pico-8 play session: no input (idle)

[t = 1 s] idle ~1s (no d-pad/buttons)
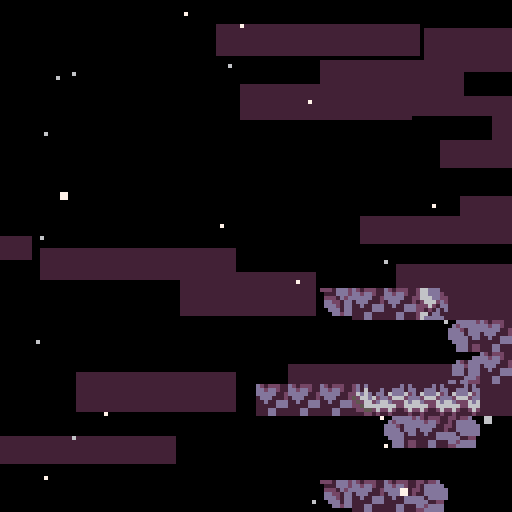
[t = 2 s] idle ~2s (no d-pad/buttons)
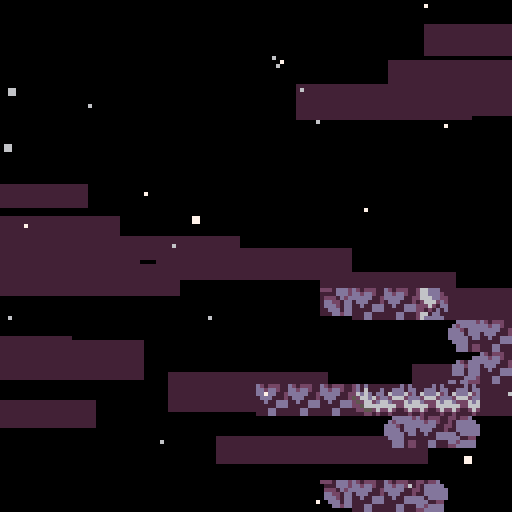
[t = 4 s] idle ~4s (no d-pad/buttons)
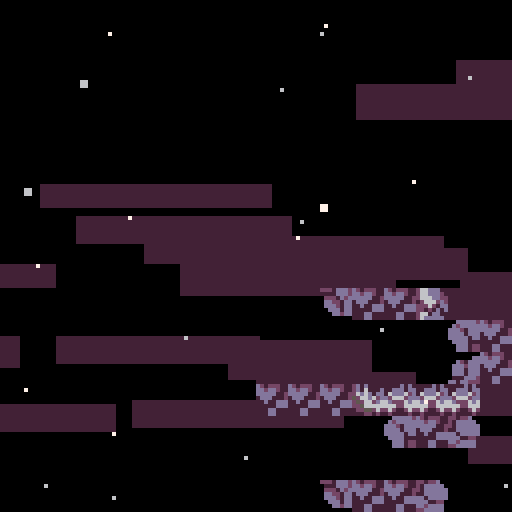
[t = 8 s] idle ~8s (no d-pad/buttons)
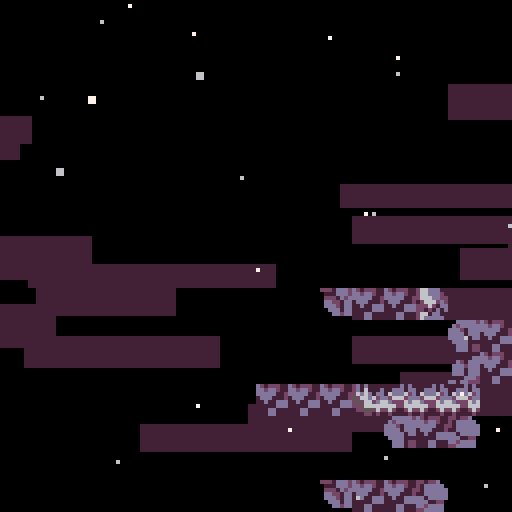

pico-8 cartridge
version 41
__lua__
--newleste.p8 core

--original game by:
--maddy thorson + noel berry

-- based on evercore v2.0.2
--with major project contributions by
--taco360, meep, gonengazit, and akliant

-- [data structures]

function vector(x,y)
  return {x=x,y=y}
end

function rectangle(x,y,w,h)
  return {x=x,y=y,w=w,h=h}
end

-- [globals]


objects,got_fruit, --tables
freeze,delay_restart,sfx_timer,ui_timer, --timers
cam_x,cam_y,cam_spdx,cam_spdy,cam_gain,cam_offx,cam_offy, --camera values <camtrigger>
_pal, --for outlining
shake,screenshake
=
{},{},
0,0,0,-99,
0,0,0,0,0.1,0,0,
pal,
0,false

lava=false
lt=0

local _g=_ENV --for writing to global vars

-- [entry point]

function _init()
  max_djump,deaths,frames,seconds,minutes,time_ticking,berry_count=1,0,0,0,0,true,0
  music(0,0,7)
  load_level(1)
end


-- [effects]

clouds={}
for i=0,16 do
  add(clouds,{
    x=rnd"128",
    y=rnd"128",
    spd=1+rnd"4",
    w=32+rnd"32"
  })
end

particles={}
for i=0,24 do
  add(particles,{
    x=rnd"128",
    y=rnd"128",
    s=flr(rnd"1.25"),
    spd=0.25+rnd"5",
    off=rnd(),
    c=6+rnd"2",
  })
end

dead_particles={}

-- [player entity]

player={
  init=function(_ENV)
    djump, hitbox, collides,layer = max_djump, rectangle(1,3,6,5), true,2
    canslide=true
    --<fruitrain>--
    -- ^ refers to setting berry_timer and berry_count to 0
    foreach(split"grace,jbuffer,dash_time,dash_effect_time,dash_target_x,dash_target_y,dash_accel_x,dash_accel_y,spr_off,berry_timer,berry_count", function(var)
      _ENV[var]=0
    end)
    create_hair(_ENV)
  end,
  update=function(_ENV)
    if pause_player then
      return
    end

    -- horizontal input
    local h_input=split"0,-1,1,1"[btn()%4+1]

    -- spike collision / bottom death
    if is_flag(0,0,-1) or
	    y>lvl_ph and not exit_bottom and not center then
	    kill_player(_ENV)
	   elseif center then
      if _ENV.y>lvl_ph+16 then
       _ENV.y=-16
      end
    end
    
    if lavaactive=="true" then
     if _ENV.y>ly-4 or _ENV.y<ly-96 then
      kill_player(_ENV)
     end
    elseif lavaactive=="up" then
     if _ENV.y>ly-4 then
      kill_player(_ENV)
     end 
    end

    -- on ground checks
    local on_ground=is_solid(0,1)

        -- <fruitrain> --
    if is_solid(0,1,true) then
      berry_timer+=1
    else
      berry_timer, berry_count=0, 0
    end

    for i,f in inext,fruitrain do
      if f.type==fruit and not f.golden and berry_timer>5 then
        -- to be implemented:
        -- save berry
        -- save golden
        berry_count+=1
        _g.berry_count+=1
        berry_timer, got_fruit[f.fruit_id]=-5, true
        init_object(lifeup, f.x, f.y,berry_count)
        del(fruitrain, f)
        destroy_object(f);
        (fruitrain[i] or {}).target=f.target
      end
    end
    -- </fruitrain> --

    -- landing smoke
    if on_ground and not was_on_ground then
      init_smoke(0,4)
    end

    -- jump and dash input
    local jump,dash=btn(🅾️) and not p_jump,btn(❎) and not p_dash
    p_jump,p_dash=btn(🅾️),btn(❎)

    -- jump buffer
    if jump then
      jbuffer=5
    end
    jbuffer=max(jbuffer-1)

    -- grace frames and dash restoration
    if on_ground then
      grace=7
      if djump<max_djump and not is_core(0,1) then
        psfx"22"
        djump=max_djump
      end
    end
    grace=max(grace-1)

    -- dash effect timer (for dash-triggered events, e.g., berry blocks)
    dash_effect_time-=1

    -- dash startup period, accel toward dash target speed
    if dash_time>0 then
      init_smoke()
      dash_time-=1
      spd=vector(
        appr(spd.x,dash_target_x,dash_accel_x),
        appr(spd.y,dash_target_y,dash_accel_y)
      )
    else
      -- x movement
      local accel=on_ground and 0.6 or 0.4

      -- set x speed
      spd.x=abs(spd.x)<=1 and
        appr(spd.x,h_input,accel) or
        appr(spd.x,sign(spd.x),0.15)

      -- facing direction
      if spd.x~=0 then
        flip.x=spd.x<0
      end

      -- y movement
      local maxfall=2

      -- wall slide
      if is_solid(h_input,0) and _ENV.canslide then
        maxfall=0.4
        -- wall slide smoke
        if rnd()<0.2 then
          init_smoke(h_input*6)
        end
      end

      -- apply gravity
      if not on_ground then
        spd.y=appr(spd.y,maxfall,abs(spd.y)>0.15 and 0.21 or 0.105)
      end

      -- jump
      if jbuffer>0 then
        if grace>0 then
          -- normal jump
          psfx"18"
          jbuffer,grace,spd.y=0,0,-2
          init_smoke(0,4)
        else
          -- wall jump
          local wall_dir=is_solid(-3,0) and -1 or is_solid(3,0) and 1
          if wall_dir then
            psfx"19"
            jbuffer,spd=0,vector(wall_dir*-2,-2)
            -- wall jump smoke
            init_smoke(wall_dir*6)
          end
        end
      end

      -- dash
      if dash then
        if djump>0 then
          init_smoke()
          djump-=1
          dash_time,_g.has_dashed,dash_effect_time=4, true, 10
          -- vertical input
          local v_input=btn(⬆️) and -1 or btn(⬇️) and 1 or 0
          -- calculate dash speeds
          local dspd=h_input&v_input==0 and 5 or 3.5355339059
          spd=vector(h_input~=0 and h_input*dspd or
          v_input~=0 and 0 or flip.x and -1 or 1,
          v_input*dspd)
          -- effects
          psfx"20"
          _g.freeze,_g.shake=2,5
          -- dash target speeds and accels
          dash_target_x,dash_target_y,dash_accel_x,dash_accel_y=
          2*sign(spd.x), split"-1.5,0,2"[v_input+2],
          v_input==0 and 1.5 or 1.06066017177 , spd.x==0 and 1.5 or 1.06066017177 -- 1.5 * sqrt()


          -- emulate soft dashes
          if ph_input==-h_input and oob(ph_input,0) then
            spd.x=0
          end

        else
          -- failed dash smoke
          psfx"21"
          init_smoke()
        end
      end
    end

    -- animation
    spr_off+=0.25
    sprite = on_ground and (
      btn(⬇️) and 6 or -- crouch
      btn(⬆️) and 7 or -- look up
      spd.x*h_input~=0 and 1+spr_off%4 or 1) -- walk or stand
      or is_solid(h_input,0) and 5 or 3 -- wall slide or mid air

    update_hair(_ENV)

    -- exit level (except summit)
    if (exit_right and left()>=lvl_pw or
        exit_top and y<-4 or
        exit_left and right()<0 or
        exit_bottom and top()>=lvl_ph) and levels[lvl_id+1] then
      next_level()
    end

    -- was on the ground, previous horizontal input (for soft dashes)
    was_on_ground,ph_input=on_ground, h_input
  end,

  draw=function(_ENV)
    -- draw player hair and sprite
    pal(2,djump==2 and 8 or 2)
    pal(8,djump==1 and 8 or djump==2 and 2 or 12)
    draw_hair(_ENV)
    pal(7,15,1)
    draw_obj_sprite(_ENV)
--    pal()
  end
}

function create_hair(_ENV)
  hair={}
  for i=1,5 do
    add(hair,vector(x,y))
  end
end


function update_hair(_ENV)
  local last=vector(x+(flip.x and 6 or 1),y+(btn(⬇️) and 4 or 2.9))
  foreach(hair, function(h)
    h.x+=(last.x-h.x)/1.5
    h.y+=(last.y+0.5-h.y)/1.5
    last=h
  end)
end

function draw_hair(_ENV)
  for i,h in inext,hair do
    circfill(round(h.x),round(h.y),split"2,2,1,1,1"[i],8)
  end
end

-- [other entities]

player_spawn={
  init=function(_ENV)
    layer=2
    sfx"15"
    sprite=3
    target=y
    y=min(y+48,lvl_ph)
    _g.cam_x,_g.cam_y=mid(x,64,lvl_pw-64),mid(y,64,lvl_ph-64)
    spd.y=-4
    state=0
    delay=0
    create_hair(_ENV)
    djump=max_djump
    --- <fruitrain> ---
    foreach(fruitrain, function(f)
      --this gets called many times but saves tokens for checking if fruitrain is empty
      fruitrain[1].target=_ENV

      add(objects,f)
      f.x,f.y=x,y
      fruit.init(f)
    end)
    --- </fruitrain> ---
  end,
  update=function(_ENV)
    -- jumping up
    if state==0 and y<target+16 then
        state,delay=1, 3
    -- falling
    elseif state==1 then
      spd.y+=0.5
      if spd.y>0 then
        if delay>0 then
          -- stall at peak
          spd.y=0
          delay-=1
        elseif y>target then
          -- clamp at target y
          y,spd,state,delay,_g.shake=target,vector(0,0),2,5,4
          init_smoke(0,4)
          sfx"16"
        end
      end
    -- landing and spawning player object
    elseif state==2 then
      delay-=1
      sprite=6
      if delay<0 then
        destroy_object(_ENV)
        local p=init_object(player,x,y);
        --- <fruitrain> ---
        (fruitrain[1] or {}).target=p
        --- </fruitrain> ---
      end
    end
    update_hair(_ENV)
  end,
  draw=player.draw
  -- draw=function(this)
  --   set_hair_color(max_djump)
  --   draw_hair(this,1)
  --   draw_obj_sprite(this)
  --   unset_hair_color()
  -- end
}

--<camtrigger>--
camera_trigger={
  update=function(_ENV)
    if timer and timer>0 then
      timer-=1
      if timer==0 then
        _g.cam_offx,_g.cam_offy=offx,offy
      else
        _g.cam_offx+=cam_gain*(offx-cam_offx)
        _g.cam_offy+=cam_gain*(offy-cam_offy)
      end
    elseif player_here() then
      timer=5
    end
  end
}
--</camtrigger>--


spring={
  init=function(_ENV)
    delta,dir=0,sprite==9 and 0 or is_solid(-1,0) and 1 or -1
  end,
  update=function(_ENV)
    delta*=0.75
    --can save tokens by setting hit as _ENV
    --but i'm not desperate enough yet
    local hit=player_here()
    if hit then
      if dir==0 then
        hit.move(0,y-hit.y-4,1)
        hit.spd.x*=0.2
        hit.spd.y=-3
      else
        hit.move(x+dir*4-hit.x,0,1)
        hit.spd=vector(dir*3,-1.5)
      end
      hit.dash_time,hit.dash_effect_time,delta,hit.djump=0,0,4,max_djump
    end
  end,
  draw=function(_ENV)
    local delta=flr(delta)
    if dir==0 then
      sspr(72,0,8,8-delta,x,y+delta)
    else
      spr(8,dir==-1 and x+delta or x,y,1-delta/8,1,dir==1)
    end
  end
}

refill={
  init=function(_ENV)
    offset,timer,hitbox=rnd(),0,rectangle(-1,-1,10,10)
  end,
  update=function(_ENV)
    if timer>0 then
      timer-=1
      if timer==0 then
        psfx"12"
        init_smoke()
      end
    else
      offset+=0.02
      local hit=player_here()
      if hit and hit.djump<max_djump then
        psfx"11"
        init_smoke()
        hit.djump,timer=max_djump,60
      end
    end
  end,
  draw=function(_ENV)
    if timer==0 then
      spr(15,x,y+sin(offset)+0.5)
    else
      -- color"7"
      -- line(x,y+4,x+3,y+7)
      -- line(x+4,y+7,x+7,y+4)
      -- line(x+7,y+3,x+4,y)
      -- line(x+3,y,x,y+3)
      foreach(split(
      [[0,4,3,7
      4,7,7,4
      7,3,4,0
      3,0,0,3]],"\n"),function(t)
        local o1,o2,o3,o4=unpack(split(t))
        line(x+o1,y+o2,x+o3,y+o4,7)
      end
      )
    end
  end
}

fall_floor={
  init=function(_ENV)
    solid_obj,state,unsafe_ground,delay=true,0,true,0
  end,
  update=function(_ENV)
    --it looks like weird stuff goes on here with the decimal constants (mostly to ensure rounding correctly), but it should be equivalent to vanilla
    --(and if i made an error, probably no one cares)
    -- idling
    if delay>0 then
      delay-=0.2
    elseif state==0 then
      for i=-1,1 do
        if check(player,i,abs(i)-1) then
          psfx"13"
          state,delay=1,2.79
          init_smoke()
          break
        end
      end
    -- shaking
    elseif state==1 then
      state,delay,collideable=2,11.79--,false
    -- invisible, waiting to reset
    else
      if not player_here() then
        psfx"12"
        state,collideable=0,true
        init_smoke()
      end
    end
    --if sprite 0 is not empty, need to fixup this
    sprite=state==1 and 25.8-delay or state==0 and 23
  end
}

smoke={
  init=function(_ENV)
    layer,spd,flip=3,vector(0.3+rnd"0.2",-0.1),vector(rnd()<0.5,rnd()<0.5)
    x+=-1+rnd"2"
    y+=-1+rnd"2"
  end,
  update=function(_ENV)
    sprite+=0.2
    if sprite>=29 then
      destroy_object(_ENV)
    end
  end
}
launch={
init=function(_ENV)
 segments={}
 add(segments,{x=x,y=y,s=65})
 checkx=8
 checky=0
 c=true
 cd=true
 solid_obj=true
 maxcheckx=0
 maxchecky=0
 q=0
 hide=false
 hide_for=0
 ox=x
 oy=y
 h=0
 e="0"
 shatter=false
end,
update=function(_ENV)
if c then
 if tile_at(
 (x+checkx)/8,
 (y+checky)/8)==81 then
  add(segments,
  {x=x+checkx,
  y=y+checky,
  s=tile_at(
  (x+checkx)/8,
  (y+checky)/8),
  fx=false,
  fy=false})
  checkx+=8
 else
  maxcheckx=checkx
  maxchecky=segments[#segments].y
  checky+=8
  checkx=0
  if tile_at((x+checkx)/8,(y+checky)/8)!=81 then
   c=false
   hitbox=rectangle(
   0,
   0,
   maxcheckx,
   checky)
  end
 end
elseif cd then 
 for i in all(segments) do
  if i.x==segments[#segments].x then
   i.fx=true
   if i.y==y then
    i.s=65
   end
  end
  if i.x==x and i.y>y then
   i.s=36
  end
  if i.y==segments[#segments].y then
   i.fy=true
   if i.x==segments[#segments].x or i.x==x then
    i.s=65
   end
  end
  i.ox=i.x
  i.oy=i.y
  x=ox
  y=oy
 end
 cd=false
end
if hide==false and lava then 
   hitbox=rectangle(
   -1,
   -1,
   maxcheckx+2,
   checky)
 hit=player_here()
if hit and not hide then
q+=0.0333
if q<0.5 then
 for i in all(segments) do
  i.y+=q
 end
 y+=q
 hit.y+=q
elseif q>0 then
 q-=2
end
 h+=1
if h>20 then
 psfx"8"
 hit.spd=vector(hit.spd.x,-3.14)
 hide=true
 hide_for=80
 h=0
 q=0
end
end
   hitbox=rectangle(
   0,
   0,
   maxcheckx,
   checky)
elseif not hide then
   hitbox=rectangle(
   -1,
   -1,
   maxcheckx+2,
   checky)
   hit=player_here()
if hit then
 shatter=true
end
if shatter then
psfx"15"
q+=0.03
if q<0.5 then
 for i in all(segments) do
  i.y+=q
 end
 y+=q
if hit then
 hit.y+=q
end
elseif q>0 then
end
 h+=1
if h>20 then
 hide=true
 hide_for=80
 h=0
 q=0
end
end
   hitbox=rectangle(
   0,
   0,
   maxcheckx,
   checky)
end
if hide==false then
outline=false
end
if hide then
outline=true
hitbox=rectangle(0,0,maxcheckx,checky)
solid_obj=false
hide_for-=1
hit=player_here()
if hide_for<=0 and not hit then
 hide_for=0
 for i in all(segments) do
  init_smoke(0,0)
 end
 hide=false
 solid_obj=true
 for i in all(segments) do
  i.x=i.ox
  i.y=i.oy
 end
  x=ox
  y=oy
  shatter=false
end
end
if not hit and cd==false then
if shatter==false or hide then
 x=ox
 y=oy
 for i in all(segments) do
  i.x=i.ox
  i.y=i.oy
 end
 q=0
 h=0
end
end
if lava then
 shatter=false
end
end,

draw=function(_ENV)
if hide==false then 
 if cd==false then
  pal(2,1)
  pal(8,13)
  pal(11,8)
  pal(3,2)
  for i in all(segments) do
   if i.y>y and i.y<segments[#segments].y then
    spr(38,segments[#segments].x,i.y)
   end
   spr(i.s,i.x,i.y,1,1,i.fx,i.fy)
   rectfill(x+8,y+8,segments[#segments].x-1,segments[#segments].y-1,2)
   if lava==false then
    pal(11,12)
    pal(3,1)
   end
   spr(66,(x+segments[#segments].x)/2,(y+segments[#segments].y)/2)
  end
  pal()
 end
elseif player_here() then
 rect(x-1,y-1,segments[#segments].x+8,segments[#segments].y+8,6)
end
end
}
heart={
  init=function(_ENV)
   offset=rnd()
   outline=true
   start=y
   e=false
   solid_obj=false
   hitbox=rectangle(0,0,16,16)
   hide=false
  end,
  update=function(_ENV)
    midx=x+8
    midy=y+8
    hit=player_here()    
    if hit and hide==false then
     if hit.x>midx then
      hit.spd=vector(0.3*(hit.x-(x+8)),hit.spd.y)
     end
     if hit.x<midx then
      hit.spd=vector(0.3*(hit.x-(x)),hit.spd.y)
     end
     if hit.y<midy then
      hit.spd=vector(hit.spd.x,0.2*(hit.y-(y)))
     end
     if hit.y>midy then
      hit.spd=vector(hit.spd.x,0.05*(hit.y-(y-8)))
     end         
    end
    if hit and hit.dash_effect_time>0 then
     e=true
     for ox=0,8,8 do
      for oy=0,8,8 do
       init_smoke(ox,oy)
      end
     end
     hide=true
    end
    if not show and e then
      sfx"55"
      sfx_timer,show,time_ticking=30,true,false
    end
      offset+=0.01
      y=start+sin(offset)*2
  end,
  draw=function(_ENV)
   if hide==false then
    sspr(112,16,8,16,x,y)
    sspr(112,16,8,16,x+8,y,8,16,true)
   end
    if show then
      pal()
      camera()
      rectfill(32,2,96,31,0)
      spr(10,55,6)
      ?"x"..berry_count,64,9,7
      draw_time(49,16)
      ?"deaths:"..deaths,48,24,7
      camera(draw_x,draw_y)
    end
  end
}
bubble={
init=function(_ENV)
 outline=true
 hitbox=rectangle(2,5,10,12)
 hide=false
end,
update=function(_ENV)
 if lava==false then
  hitbox=rectangle(2,5,10,12)
 elseif lava then
  hitbox=rectangle(4,4,12,12)
 end
 hit=player_here()
 if hit and lava then
  kill_player(hit)
 end
 if hide==false and lava==false then
 if hit and hity<y+3 then
  if btn(🅾️) then
   hitspd=vector(hitspdx,-2)
   psfx"1"
  else
   psfx"2"
   hitspd=vector(hitspdx,-13)
  end
  hide=true
  for ox=1,8,2 do
   init_smoke(ox,2)
  end
 elseif hit then
  kill_player(hit) 
 end
 end
 if sprite==64 then
  y-=03
 elseif sprite==80 then
  y+=03
 elseif sprite==96 then
  x-=03
 elseif sprite==112 then
  x+=03
 end
 
 --placeholder screenwrapping
x=x%((lvl_w*8))
y=y%((lvl_h*8))
end,
draw=function(_ENV)
  if hide==false and lava==false then--draw sprs
    sspr(0,32,8,16,x,y)
    sspr(0,32,8,16,x+8,y,8,16,true)
  elseif hide==false and lava then
    sspr(0,48,8,16,x,y)
    sspr(0,48,8,16,x+8,y,8,16,true,true)
  end
end
}
booster={
 init=function(_ENV)
  outline=true
  solid_obj=false
  hitbox=rectangle(5,0,3,9)
  s=104
  q=0
  f=false
  off=0
  off2=0
 end,
 update=function(_ENV)
  if sprite==47 then
   f=true
   hitbox=rectangle(-1,0,3,9)
  end
  hit=player_here()
  if hit and lava==true then
   if hit.spd.y>-2 then
    hit.spd=vector(hit.spd.x,-abs(hit.spd.y)-0.4)
   end
  end
  if hit and lava==false then
   hit.canslide=false
  end
  if lava==true then
   off+=1.2
   if off>8 then off=0 end
  end
  off2+=0.5
  if off2>2 then off2=0 end
 end,
 draw=function(_ENV)
  if lava==true then
   sspr(120,8+off,8,8,x,y,8,8,f)
   if off2==0 then
    pal(2,8)
   end
   if tile_at(x/8,(y/8)-1)!=sprite then
    spr(97,x,y,1,1,f)
   end
   if tile_at(x/8,(y/8)+1)!=sprite then
    spr(97,x,y+4,1,1,f)
   end
   pal()
  else
   spr(63,x,y,1,1,f)
   if tile_at(x/8,(y/8)-1)!=sprite then
    sspr(8,56,8,3,x,y,8,3,f)
   end
   if tile_at(x/8,(y/8)+1)!=sprite then
    sspr(8,61,8,3,x,y+5,8,3,f)
   end
  end
 end
}
wall={
 init=function(_ENV)
  id=sprite==45 and true or false
 end,
 
 update=function(_ENV)
  hit=player_here()
  if id and hit and lava then
   kill_player(hit)
  elseif hit and not lava and not id then
   kill_player(hit)
  end
 end,
 
 draw=function(_ENV)
  if id and lava then
   spr(45,x,y) 
  elseif not lava and not id then
   spr(61,x,y)
  else
   
  end
 end
}
bumper={
  init=function(_ENV)
    outline=true
    solid_obj=false
    hitbox=rectangle(0,0,16,16)
    sy=32
    is_active=true
    eep=0
    j,q=0,0
    startx=x
    starty=y
    off=0
    off2=0
    offj=0.01
    offmul=rnd"1"
    if flr(rnd"2")==0 then
     offj=-offj
    end
  end,
  update=function(_ENV)
    off+=offj
    off2+=offj*3
    x=startx+sin(off2)*1.1+offmul
    y=starty+cos(off)*1.2+offmul
    midx=x+8
    midy=y+8
    hitbox=rectangle(-1,-1,18,18)
    local hit=player_here()
    if hit and not lava and is_active then
     hit.grace=0 
     if hit.x>midx then
      hit.spd=vector(0.6*(hit.x-(x+8)),hit.spd.y)
     end
     if hit.x<midx then
      hit.spd=vector(0.6*(hit.x-(x)),hit.spd.y)
     end
     if hit.y<midy then
      hit.spd=vector(hit.spd.x,0.4*(hit.y-(y)))
     end
     if hit.y>midy then
      hit.spd=vector(hit.spd.x,0.1*(hit.y-(y-8)))
     end
     sfx"9"
     is_active=false
     eep=20
    end
    if lava and hit then
     kill_player(hit)
    end
    if lava then
     sy=72
     is_active=true
    elseif is_active then
     sy=64
    end
    if not is_active then
     sy=80
     eep-=1
    end
    if eep<=0 and not lava then
     is_active=true
     sy=64
     q=0
     j=0
    end
    if j>2 then j=0 end
    hitbox=rectangle(3,3,13,13)
  end,
  draw=function(_ENV)
    sspr(sy,16,8,16,x,y)
    sspr(sy,16,8,16,x+8,y,8,16,true)
    if not is_active and q<15 then
     circ(x+7,y+7,10+j,12)
     circ(x+8,y+7,10+j,12)
     circ(x+7,y+8,10+j,12)
     circ(x+8,y+8,10+j,12)
     q+=5
     j+=1
    end
  end
}

switch={

init=function(_ENV) 
 outline=true
 tp=sprite==59 and true or false
 active=false
 x+=4
 hitbox=rectangle(0,0,8,8)
end,

update=function(_ENV)
 
 local hit=player_here()
 
 if not lava and not tp then
  active=false
 elseif not tp then
  active=true
 elseif not lava then
  active=true
 end
 
 if hit and active and tp then
  _g.lava=true
  active=false
 elseif hit and active then
  _g.lava=false
  active=false
 end

end,

draw=function(_ENV)

if active then
  spr(sprite,x,y)
else
  spr(sprite+1,x,y)
end

end

}

--- <fruitrain> ---
fruitrain={}
fruit={
  check_fruit=true,
  init=function(_ENV)
    y_,off,tx,ty,golden=y,0,x,y,sprite==11
    if golden and deaths>0 then
      destroy_object(_ENV)
    end
  end,
  update=function(_ENV)
    if target then
      tx+=0.2*(target.x-tx)
      ty+=0.2*(target.y-ty)
      local dtx,dty=x-tx,y_-ty
      local a,k=atan2(dtx,dty),dtx^2+dty^2 > r^2 and 0.2 or 0.1
      x+=k*(r*cos(a)-dtx)
      y_+=k*(r*sin(a)-dty)
    else
      local hit=player_here()
      if hit then
        hit.berry_timer,target,r=
        0,fruitrain[#fruitrain] or hit,fruitrain[1] and 8 or 12
        add(fruitrain,_ENV)
      end
    end
    off+=0.025
    y=y_+sin(off)*2.5
  end
}
--- </fruitrain> ---

fly_fruit={
  check_fruit=true,
  init=function(_ENV)
    start,step,sfx_delay=y,0.5,8
  end,
  update=function(_ENV)
    --fly away
    if has_dashed then
      sfx_delay-=1
      if sfx_delay==0 then
       _g.sfx_timer=20
       sfx"10"
      end
      spd.y=appr(spd.y,-3.5,0.25)
      if y<-16 then
        destroy_object(_ENV)
      end
    -- wait
    else
      step+=0.05
      spd.y=sin(step)*0.5
    end
    -- collect
    if player_here() then
      --- <fruitrain> ---
      init_smoke(-6)
      init_smoke(6)

      local f=init_object(fruit,x,y,10) --if this happens to be in the exact location of a different fruit that has already been collected, this'll cause a crash
      --TODO: fix this if needed
      f.fruit_id=fruit_id
      fruit.update(f)
      --- </fruitrain> ---
      destroy_object(_ENV)
    end
  end,
  draw=function(_ENV)
    spr(10,x,y)
    for ox=-6,6,12 do
      spr((has_dashed or sin(step)>=0) and 12 or y>start and 14 or 13,x+ox,y-2,1,1,ox==-6)
    end
  end
}

lifeup={
  init=function(_ENV)
    spd.y,duration,flash,_g.sfx_timer,outline=-0.25,30,0,20--,false
    sfx"9"
  end,
  update=function(_ENV)
    duration-=1
    if duration<=0 then
      destroy_object(_ENV)
    end
    flash+=0.5
  end,
  draw=function(_ENV)
    --<fruitrain>--
    ?split"1000,2000,3000,4000,5000,1up"[min(sprite,6)],x-4,y-4,7+flash%2
    --<fruitrain>--
  end
}

--<spinners>--
spinner_controller={
  spinners={},
  connectors={},
  init=function()
    spinner_controller.spinners,spinner_controller.connectors,layer={},{},0
  end,
  end_init=function()
    for i,s1 in ipairs(spinner_controller.spinners) do
      for j=1,i-1 do
        local s2=spinner_controller.spinners[j]
        local dx,dy=abs(s1.x-s2.x),abs(s1.y-s2.y)
        if dx<=16 and dy<=16 and dx+dy<32 then
          add(spinner_controller.connectors,vector((s1.x+s2.x)/2+4,(s1.y+s2.y)/2+4))
        end
      end
    end
  end,
  update=function()
    foreach(objects,function(o)
      if o.type==player then
        for s in all(spinner_controller.spinners) do
          if s.objcollide(o,0,0) then
            kill_player(o)
            break
          end
        end
      end
    end)
  end,
  draw=function()
    foreach(spinner_controller.connectors,function(c)
      spr(78,c.x,c.y)
    end)
    foreach(spinner_controller.spinners,function(s)
      spr(76,s.x,s.y,2,2)
    end)
    -- for s in all(spinner_controller.spinners) do
      -- rect(s.left(),s.top(),s.right(),s.bottom(),10)
    -- end
  end
}
spinner={
  init=function(_ENV)
    if sprite%2==1 then
      x-=8
    end
    if sprite>=92 then
      y-=8
    end
    hitbox=rectangle(2,2,12,12)
    add(spinner_controller.spinners,_ENV)
    destroy_object(_ENV)
  end
}
--</spinners>--

psfx=function(num)
  if sfx_timer<=0 then
   sfx(num)
  end
end

-- [tile dict]
tiles={}
foreach(split([[
1,player_spawn
8,spring
9,spring
10,fruit
11,fruit
12,fly_fruit
15,refill
23,fall_floor
40,bumper
43,switch
59,switch
31,booster
47,booster
65,launch
46,heart
64,bubble
80,bubble
96,bubble
112,bubble
45,wall
61,wall
<<<<<<< Updated upstream
=======
76,spinner
77,spinner
92,spinner
93,spinner
>>>>>>> Stashed changes
]],"\n"),function(t)
 local tile,obj=unpack(split(t))
 tiles[tile]=_ENV[obj]
end)

-- [object functions]

function init_object(_type,sx,sy,tile)
  --generate and check berry id
  local id=sx..","..sy..","..lvl_id
  if _type.check_fruit and got_fruit[id] then
    return
  end
  --local _g=_g
  local _ENV=setmetatable({},{__index=_g})
  type, collideable, sprite, flip, x, y, hitbox, spd, rem, fruit_id, outline, draw_seed=
  _type, true, tile, vector(), sx, sy, rectangle(0,0,8,8), vector(0,0), vector(0,0), id, true, rnd()

  function left() return x+hitbox.x end
  function right() return left()+hitbox.w-1 end
  function top() return y+hitbox.y end
  function bottom() return top()+hitbox.h-1 end

  function is_solid(ox,oy,require_safe_ground)
    for o in all(objects) do
      if o!=_ENV and (o.solid_obj or o.semisolid_obj and not objcollide(o,ox,0) and oy>0) and objcollide(o,ox,oy) and not (require_safe_ground and o.unsafe_ground) then
        return true
      end
    end
    return oy>0 and not is_flag(ox,0,3) and is_flag(ox,oy,3) or  -- one way platform or
            is_flag(ox,oy,0) -- solid terrain
  end
  function is_core(ox,oy)
   for o in all(objects) do
     if o!=ENV and (o.solid_obj or o.semisolid_obj and not obj.objcollide(o,ox,0) and oy>0) and objcollide(o,ox,oy) then
       return true
     end
   end
   return _ENV.is_flag(ox,oy,6)
  end
  function oob(ox,oy)
    return not exit_left and left()+ox<0 or not exit_right and right()+ox>=lvl_pw or top()+oy<=-8
  end

  
  function is_flag(ox,oy,flag)
    for i=mid(0,lvl_w-1,(left()+ox)\8),mid(0,lvl_w-1,(right()+ox)/8) do
      for j=mid(0,lvl_h-1,(top()+oy)\8),mid(0,lvl_h-1,(bottom()+oy)/8) do
        local tile=tile_at(i,j)
        if flag>=0 then
          if fget(tile,flag) and (flag~=3 or j*8>bottom()) then
            return true
          end
        elseif ({spd.y>=0 and bottom()%8>=6,
          spd.y<=0 and top()%8<=2,
          spd.x<=0 and left()%8<=2,
          spd.x>=0 and right()%8>=6})[tile-15] then
            return true
        end
      end
    end
  end
  function objcollide(other,ox,oy)
    return other.collideable and
    other.right()>=left()+ox and
    other.bottom()>=top()+oy and
    other.left()<=right()+ox and
    other.top()<=bottom()+oy
  end
  function check(type,ox,oy)
    for other in all(objects) do
      if other.type==type and other~=_ENV and objcollide(other,ox,oy) then
        return other
      end
    end
  end

  function player_here()
    return check(player,0,0)
  end

  function move(ox,oy,start)
    for axis in all{"x","y"} do
      rem[axis]+=vector(ox,oy)[axis]
      local amt=round(rem[axis])
      rem[axis]-=amt

      local upmoving=axis=="y" and amt<0
      local riding,movamt=not player_here() and check(player,0,upmoving and amt or -1)--,nil
      if collides then
        local step,p=sign(amt),_ENV[axis]
        local d=axis=="x" and step or 0
        for i=start,abs(amt) do
          if is_solid(d,step-d) or oob(d,step-d) then
            spd[axis],rem[axis]=0,0
            break
          else
            _ENV[axis]+=step
          end
        end
        movamt=_ENV[axis]-p --save how many px moved to use later for solids
      else
        movamt=amt
        if (solid_obj or semisolid_obj) and upmoving and riding then
          movamt+=top()-bottom()-1
          local hamt=round(riding.spd.y+riding.rem.y)
          hamt+=sign(hamt)
          if movamt<hamt then
            riding.spd.y=max(riding.spd.y)--,0)
          else
            movamt=0
          end
        end
        _ENV[axis]+=amt
      end
      if (solid_obj or semisolid_obj) and collideable then
        collideable=false
        local hit=player_here()
        if hit and solid_obj then
          hit.move(axis~="x" and 0 or amt>0 and right()+1-hit.left() or amt<0 and left()-hit.right()-1,
                  axis~="y" and 0 or amt>0 and bottom()+1-hit.top() or amt<0 and top()-hit.bottom()-1,
                  1)
          if player_here() then
            kill_player(hit)
          end
        elseif riding then
          riding.move(vector(movamt,0)[axis],vector(0,movamt)[axis],1)
        end
        collideable=true
      end
    end
  end

  function init_smoke(ox,oy)
    init_object(smoke,x+(ox or 0),y+(oy or 0),26)
  end



  add(objects,_ENV);

  (type.init or time)(_ENV)

  return _ENV
end

function destroy_object(obj)
  del(objects,obj)
end

function kill_player(obj)
  sfx_timer,shake=12,9
  sfx"17"
  deaths+=1
  destroy_object(obj)
  --dead_particles={}
  for dir=0,0.875,0.125 do
    add(dead_particles,{
      x=obj.x+4,
      y=obj.y+4,
      t=2,
      dx=sin(dir)*3,
      dy=cos(dir)*3
    })
  end
    -- <fruitrain> ---
  foreach(fruitrain,function(f)
    full_restart = full_restart or f.golden
  end)
  fruitrain={}
  --- </fruitrain> ---
  delay_restart=15
  -- <transition>
  tstate=0
  -- </transition>
end

-- [room functions]


function next_level()
  load_level(lvl_id+1)
end

function load_level(id)
  --remove existing objects
  foreach(objects,destroy_object)

  --reset camera speed, drawing timer setup
  ui_timer,cam_spdx,cam_spdy,has_dashed=5,0,0--,false

  local diff_level=lvl_id~=id

  --set level index
  lvl_id=id

  --set level globals
  local tbl=split(levels[lvl_id])
  for i=1,4 do
    _ENV[split"lvl_x,lvl_y,lvl_w,lvl_h"[i]]=tbl[i]*16
  end

  lvl_pw,lvl_ph=lvl_w*8,lvl_h*8

  local exits=tonum(tbl[5]) or 0b0001

  -- exit_top,exit_right,exit_bottom,exit_left=exits&1!=0,exits&2!=0,exits&4!=0, exits&8!=0
  for i,v in inext,split"exit_top,exit_right,exit_bottom,exit_left" do
    _ENV[v]=exits&(0.5<<i)~=0
  end
  lvl_li=tbl[6]
  lavaspd=tonum(tbl[8])
  if tbl[9]==true then
   center=true
  else
   center=false
  end
  lavaactive=lvl_li
  if tbl[7]=="lava" then
   lava=true
  else
   lava=false
  end
  ly=lvl_h*8
  --reload map
  if diff_level then
    reload()
  end
    --chcek for mapdata strings
  if mapdata[lvl_id] then
    --hex loaded levels go at (0,0), despite what the levels table says (to make everhorn nicer)
    lvl_x,lvl_y=0,0
    if diff_level then
      --replace mapdata with base256
      --encoding is offset by 1, to avoid shenanigans with null chars
      for i=0,#mapdata[lvl_id]-1 do
        mset(i%lvl_w,i\lvl_w,ord(mapdata[lvl_id][i+1])-1)
      end
    end
  end

  --<spinners>--
  init_object(spinner_controller,0,0)
  --</spinners>--
  -- entities
  for tx=0,lvl_w-1 do
    for ty=0,lvl_h-1 do
      local tile=tile_at(tx,ty)
      if tiles[tile] then
        init_object(tiles[tile],tx*8,ty*8,tile)
      end
    end
  end

  foreach(objects,function(_ENV)
    (type.end_init or time)(_ENV)
  end)
  
  if lavaactive=="true" then
   if lava==true then
    ly-=lavaspd
   else
    ly+=lavaspd
   end
  elseif lavaactive=="up" then
   if lava==true then
    ly-=lavaspd
    if cam_y+64<ly then ly-=lavaspd*4.2 end
   else
    ly-=lavaspd-0.1
    if cam_y+64<ly then ly-=lavaspd*3.9 end
   end
  else
   ly=lvl_h*8
  end

  --<camtrigger>--
  --generate camera triggers
  cam_offx,cam_offy=0,0
  for s in all(camera_offsets[lvl_id]) do
    local tx,ty,tw,th,offx_,offy_=unpack(split(s))
    local _ENV=init_object(camera_trigger,tx*8,ty*8)
    hitbox.w,hitbox.h,offx,offy=tw*8,th*8,offx_,offy_
  end
  --</camtrigger>--
end

-- [main update loop]

function _update()
  frames+=1
  if time_ticking then
    seconds+=frames\30
    minutes+=seconds\60
    seconds%=60
  end
  frames%=30

  sfx_timer=max(sfx_timer-1)

  -- cancel if freeze
  if freeze>0 then
    freeze-=1
    return
  end

  -- screenshake toggle
  if btnp(⬆️,1) then
    screenshake=not screenshake
  end

  -- restart (soon)
  if delay_restart>0 then
    cam_spdx,cam_spdy=0,0
    delay_restart-=1
    if delay_restart==0 then
      -- <fruitrain> --
      if full_restart then
        full_restart=false
        _init()
      -- </fruitrain> --
      else
        load_level(lvl_id)
      end
    end
  end

  -- update each object
  foreach(objects,function(_ENV)
    move(spd.x,spd.y,type==player and 0 or 1);
    (type.update or time)(_ENV)
    draw_seed=rnd()
  end)

  --move camera to player
  foreach(objects,function(_ENV)
    if type==player or type==player_spawn then
      move_camera(_ENV)
    end
  end)
  
    if lavaactive=="true" then
   if lava==true then
    ly-=lavaspd
   else
    ly+=lavaspd
   end
  elseif lavaactive=="up" then
   if lava==true then
    ly-=lavaspd
    if cam_y+64<ly then ly-=lavaspd*4.2 end
   else
    ly-=lavaspd-0.1
    if cam_y+64<ly then ly-=lavaspd*3.9 end
   end
  else
   ly=lvl_h*8
  end

end

-- [drawing functions]

function _draw()
  if freeze>0 then
    return
  end
  
  --set cam draw position
  draw_x,draw_y=round(cam_x)-64,round(cam_y)-64

  if shake>0 then
    shake-=1
    if screenshake then
      draw_x+=-2+rnd"5"
      draw_y+=-2+rnd"5"
    end
  end
  camera(draw_x,draw_y)

  -- draw bg color
  cls()

  -- bg clouds effect
  foreach(clouds,function(_ENV)
    x+=spd-_g.cam_spdx
    _g.rectfill(x+_g.draw_x,y+_g.draw_y,x+w+_g.draw_x,y+16-w*0.1875+_g.draw_y,1)
    if x>128 then
      x,y=-w,_g.rnd"120"
    end
  end)
 
		-- draw bg terrain
  map(lvl_x,lvl_y,0,0,lvl_w,lvl_h,4)

  -- draw outlines
  pal(split"1,1,1,1,1,1,1,1,1,1,1,1,1,1,1,1")
  pal=time
  foreach(objects,function(_ENV)
    if outline then
      for i=1,4 do
        camera(draw_x+split"-1,0,0,1"[i],draw_y+split"0,-1,1,0"[i]) draw_object(_ENV)
      end
    end
  end)
  pal=_pal
  camera(draw_x,draw_y)
  pal()
  


  --set draw layering
  --0: background layer
  --1: default layer
  --2: player layer
  --3: foreground layer
  local layers={{},{},{}}
  foreach(objects,function(_ENV)
    if layer==0 then
      draw_object(_ENV) --draw below terrain
    else
      add(layers[layer or 1],_ENV) --add object to layer, default draw below player
    end
  end)
  
  -- draw terrain
  map(lvl_x,lvl_y,0,0,lvl_w,lvl_h,2)
--pal()
  -- draw objects
  foreach(layers,function(l)
    foreach(l,draw_object)
  end)

  -- draw platforms
  map(lvl_x,lvl_y,0,0,lvl_w,lvl_h,8)
  -- draw fg tiles
  map(lvl_x,lvl_y,0,0,lvl_w,lvl_h,0x10)
--  pal()
  -- particles
  foreach(particles,function(_ENV)
    x+=spd-_g.cam_spdx
    y+=_g.sin(off)-_g.cam_spdy
    y%=128
    off+=_g.min(0.05,spd/32)
    _g.rectfill(x+_g.draw_x,y+_g.draw_y,x+s+_g.draw_x,y+s+_g.draw_y,c)
    if x>132 then
      x,y=-4,_g.rnd"128"
    elseif x<-4 then
      x,y=128,_g.rnd"128"
    end
  end)

  -- dead particles
  foreach(dead_particles,function(_ENV)
    x+=dx
    y+=dy
    t-=0.2
    if t<=0 then
      _g.del(_g.dead_particles,_ENV)
    end
    rectfill(x-t,y-t,x+t,y+t,14+5*t%2)
  end)
  -- draw time
  if ui_timer>=-30 then
    if ui_timer<0 then
      draw_time(draw_x+4,draw_y+4)
    end
    ui_timer-=1
  end

  if lavaactive=="true" then
   lt+=lavaspd
   if lt>=8 then lt=0 end
   for x=-8,136,8 do
     local qz=sin(x/100)*2
     local lyc=ly+qz
    if lava==true then
     spr(30,x+(cam_x-64)-lt,lyc)
     spr(30,x+(cam_x-64)+lt,lyc-97,1,1,true,true)
    else
     spr(29,x+(cam_x-64),ly+qz)
     spr(29,x+(cam_x-64),ly+qz-97,1,1,true,true)
    end
   end
   if lava==true then
    rectfill(cam_x-64,ly+6,cam_x+64,cam_y+64,8)
    rectfill(cam_x-64,ly-96,cam_x+64,cam_y-65,8)
   else
    rectfill(cam_x-64,ly+6,cam_x+64,cam_y+65,12)
    rectfill(cam_x-64,ly-96,cam_x+64,cam_y-65,12)
   end
   for x=0,128,6 do
    if lava==true then
  
    end
   end
  end
  if lavaactive=="up" then
   lt+=lavaspd
   if lt>=8 then lt=0 end
   for x=-8,136,8 do
     local qz=sin(x/100)*2
     local lyc=ly+qz
    if lava==true then
     spr(30,x+(cam_x-64)-lt,lyc)
    else
     spr(29,x+(cam_x-64),ly+qz)
    end
   end
   if lava==true then
    rectfill(cam_x-64,ly+6,cam_x+64,cam_y+65,8)
   else
    rectfill(cam_x-64,ly+6,cam_x+64,cam_y+65,12)
   end
  end
  for x=0,128,6 do
    local cx=cam_x-64
    local cy=cam_y-64
    local qz=sin(x/100)*2
    local lyc=ly+qz
   if lava==true then
    circ(x+rnd"2"+2+cx,lyc+7+rnd"2",1,9)
    circ(x+rnd"2"+5+cx,lyc+5+rnd"2",1,9)
   else
    circ(x+2+cx,(ly+qz)+7,1,1)
    circ(x+5+cx,(ly+qz)+5,1,1)
   end
   if lavaactive=="true" then
    if lava==true then
     circ(x+rnd"2"+2+cx,lyc+rnd"2"-96,1,9)
     circ(x+rnd"2"+5+cx,lyc+rnd"2"-98,1,9)
    else
     circ(x+2+cx,(ly+qz)-96,1,1)
     circ(x+5+cx,(ly+qz)-98,1,1)
    end
   end
  end
  -- <transition>
  camera()
  color"0"
  if tstate>=0 then
    local t20=tpos+20
    if tstate==0 then
      po1tri(tpos,0,t20,0,tpos,127)
      if(tpos>0) rectfill(0,0,tpos,127)
      if(tpos>148) then
        tstate=1
        tpos=-20
      end
    else
      po1tri(t20,0,t20,127,tpos,127)
      if(tpos<108) rectfill(t20,0,127,127)
      if(tpos>148) then
        tstate=-1
        tpos=-20
      end
    end
    tpos+=14
  end
  
  if lava then
   pal(14,141,1)
   pal(1,130,1)
   pal(15,13,1)
  else
   pal(14,140,1)
   pal(6,12,1)
   pal(13,7,1)
   pal(7,15,1)
   pal(15,12,1)
   pal(5,15,1)
  end
  -- </transition>
end

function draw_object(_ENV)
  srand(draw_seed);
  (type.draw or draw_obj_sprite)(_ENV)
end

function draw_obj_sprite(_ENV)
  spr(sprite,x,y,1,1,flip.x,flip.y)
end

function draw_time(x,y)
  rectfill(x,y,x+32,y+6,0)
  ?two_digit_str(minutes\60)..":"..two_digit_str(minutes%60)..":"..two_digit_str(seconds),x+1,y+1,7
end


function two_digit_str(x)
  return sub("0"..x,-2)
end

-- [helper functions]

function round(x)
  return flr(x+0.5)
end

function appr(val,target,amount)
  return mid(val-amount,val+amount,target)
end

function sign(v)
  return v~=0 and sgn(v) or 0
end

function tile_at(x,y)
  return mget(lvl_x+x,lvl_y+y)
end

--<transition>--

-- transition globals
tstate=-1
tpos=-20

-- triangle functions
function po1tri(x0,y0,x1,y1,x2,y2)
  local c=x0+(x2-x0)/(y2-y0)*(y1-y0)
  p01traph(x0,x0,x1,c,y0,y1)
  p01traph(x1,c,x2,x2,y1,y2)
end

function p01traph(l,r,lt,rt,y0,y1)
  lt,rt=(lt-l)/(y1-y0),(rt-r)/(y1-y0)
  for y0=y0,y1 do
    rectfill(l,y0,r,y0)
    l+=lt
    r+=rt
  end
end
-- </transition> --
-->8
--[map metadata]

--@conf
--[[
param_names={"lava direction up/true (room)", "lava/ice active", "lava speed (0-1 preferred)", "isepicenter"}
composite_shapes={}
autotiles={{52, 54, 53, 39, 33, 35, 34, 55, 49, 51, 50, 48, 36, 38, 37, [0] = 32}, {111, 110, 106, 94, 105, 107, 106, 126, 121, 123, 122, 127, 108, 109, 104, 106, 33, 35, 106, [21] = 50, [23] = 106, [28] = 104, [29] = 36, [30] = 38, [31] = 104, [33] = 104, [0] = 104, [35] = 104, [40] = 122, [41] = 49, [42] = 51, [43] = 122, [45] = 122, [47] = 34}}
]]
--@begin
--[[level table
"x,y,w,h,exit,lavarising,is_hot,lavaspd,is_epicenter"
lavarising:up/true(room)
is_hot:true/false
lavaspd:int(less then 1 best)
exit directions 
"0b"+"exit_left"+
"exit_bottom"+
"exit_right"+
"exit_top" 
(default top- 0b0001)
]]
levels={
  "0,0,3,1,0b0010,false,lava,0,false"
}

--<camtrigger>--
--camera trigger hitboxes
--"x,y,w,h,off_x,off_y"
camera_offsets={
  {
    "0,0,25,16,0,0",
    "26,0,22,16,50,0"
  }
}
--</camtrigger>--

--mapdata string table
--assigned levels will load from here instead of the map
mapdata={
  "¹¹¹¹¹¹¹¹miii{iin¹¹¹¹ziin¹¹¹¹¹¹¹zii%&&&&&&&&&&&&&¹¹¹¹¹¹¹¹mii|¹zin¹¹¹¹¹miil¹¹¹¹¹¹¹mi233&&&&&&&&&&&¹¹¹¹¹¹¹jiin¹¹¹mn¹¹¹¹¹ziin¹¹¹¹¹¹¹ziiii2333&&&&&&&¹¹¹¹¹¹¹mii|¹¹¹mn¹¹¹¹¹¹min¹¹¹¹¹¹¹¹miin¹¹¹¹%&&&&&&¹¹¹¹¹¹¹min¹¹¹¹mil¹¹¹¹¹miil¹¹¹¹¹¹¹ziin¹¹¹¹2333333¹¹¹¹¹¹¹mi|¹¹¹¹min¹¹¹¹¹miin¹¹¹¹¹¹¹¹miil¹¹¹¹¹¹¹mii¹¹¹¹¹¹jin¹¹¹¹¹zin¹¹¹¹¹ziiikl¹¹¹¹¹¹ziiil¹¹¹¹¹jii{¹¹¹¹¹jii|¹¹¹¹¹¹mn¹¹¹¹¹¹miiiil¹¹¹¹¹¹miiil¹¹¹¹min¹¹¹¹¹¹min¹¹¹¹¹¹jin¹¹¹¹¹jiiiiiil¹¹¹¹¹miiin¹¹¹jii|¹¹¹¹¹jiin¹¹¹¹¹jiiikl¹¹¹\"#####$n¹¹¹¹¹ziiiil¹¹min¹¹¹²¹¹miin¹¹¹j\"#####$¹¹¹%&&&&&'il¹¹¹¹¹m\"##################$¹ji%&&&&&'l¹¹%&&&&&'in¹¹¹¹¹z%&&&&&&&&&&&&&&&&&&'kii%&&&&&'n¹¹2333334in¹¹¹¹¹¹%&&&&&&&&&&&&&&&&&&'ii{%&&&&&'il¹¹¹¹¹¹¹min¹¹¹¹¹¹%&&&&&&&&&&&&&&&&&&'i|¹2333334iil¹¹¹¹¹¹zin¹¹¹¹¹¹%&&&&&&&&&&&&&&&&&&'n¹¹¹¹¹miiiiiil¹¹¹¹¹¹mil¹¹¹¹¹%&&&&&&&&&&"
}
--@end


function move_camera(obj)
  --<camtrigger>--
  cam_spdx,cam_spdy=cam_gain*(4+obj.x-cam_x+cam_offx),cam_gain*(4+obj.y-cam_y+cam_offy)
  --</camtrigger>--

  cam_x+=cam_spdx
  cam_y+=cam_spdy

  --clamp camera to level boundaries
  local clampx,clampy=mid(cam_x,64,lvl_pw-64),mid(cam_y,64,lvl_ph-64)
  if cam_x~=clampx then
    cam_spdx,cam_x=0,clampx
  end
  if cam_y~=clampy then
    cam_spdy,cam_y=0,clampy
  end
end



--[[

short on tokens?
everything below this comment
is just for grabbing data
rather than loading it
and can be safely removed!

--]]

--copy mapdata string to clipboard
function get_mapdata(x,y,w,h)
  local reserve=""
  for i=0,w*h-1 do
    reserve..=num2base256(mget(i%w,i\w)+1)
  end
  printh(reserve,"@clip")
end

--convert mapdata to memory data
function num2base256(number)
  return number%256==0 and "\\000" or number==10 and "\\n" or number==13 and "\\r" or number==34 and [[\"]] or number==92 and [[\\]] or chr(number)
end
__gfx__
000000000000000000000000088888800000000000000000000000000000000000000000000000000300b0b00a0aa0a000000000000000000000000000077000
00000000088888800888888088288888088888800888880000000000088888800004000000000000003b33000aa88aa0000777770000000000000000007bb700
00000000882888888828888882277778882888888888828008888880227177180009505000000000028888200299992000776670000000000000000007bbb370
000000008227777882277778887177188227777887777220882888888277777800090505049999400898888009a999900767770000000000000000007bbb3bb7
000000008871771888717718087777708871771881771780822777788877777800090505005005000888898009999a9007766000077777000000000073b33bb7
0000000008777770087777700022220008777770077777808877777808222280000950500005500008898880099a999007777000077776700770000007333370
0000000000222200002222000d0000d00d222200002222d008717710002222000004000000500500028888200299992007000000070000770777777000733700
0000000000d00d0000d000d00000000000000d000000d0000dd222d000d00d000000000000055000002882000029920000000000000000000007777700077000
000000006665666555000000000006664fff4fff4fff4fff4fff4fffd666666dd666666dd666066d0000000000000000700000000c000c0008880000000000d5
000000006765676566700000000777764444444444444444444444446dddddd56ddd5dd56dd50dd5007700000770070007000007c7c0c7c08222888800000050
00000000677067706777700000000766000450000000000000054000666ddd55666d6d5556500555007770700777000000000000c71c711c299922220000000d
0070007007000700666000000000005500450000000000000000540066ddd5d5656505d500000055077777700770000000000000c1cc11cc98889999000000dd
007000700700070055000000000006660450000000000000000005406ddd5dd56dd5065565000000077777700000700000000000cccccccc8888888800000dd5
067706770000000066700000000777764500000000000000000000546ddd6d656ddd7d656d500565077777700000077000000000cccccccc8888888800000d50
5676567600000000677770000000076650000000000000000000000505ddd65005d5d65005505650070777000007077007000070cccccccc888888880000000d
56665666000000006660000000000055000000000000000000000000000000000000000000000000000000007000000000000000cccccccc888888880000000d
15555551155555555555555555555550e66ddd11111111111dddd6ee16565551000000c100000505000000d100000000000000000888888000000000000000d5
6ddddd65556ee666ddddd66d666ee655e66ddde111111111dd6dd66e6d666dd6000001c100500558000001550000000000000000089888880cccc00000000050
eddddddee6e11e6e66dd6eeee6e11e6ee666ddee11111111dd66d66e6dd6dddd000ccc1c005885550001d5d50cc0cc0000d0d00089898888cc111cc00000000d
edddddeee6e11e66e666e6dd66e11e6e1e666ede11111111ddd666e1dde6d6ed001ccc225055882200d55544ccccccc00ddddd0088988888c1cc111c000000dd
e6d6de6e665ee56edeee666de65ee566eee6e1dd11111111ddee6ee16dee6eed00c1c22455558222001d5444ccccccc00ddddd0088888988c1cc111100000dd5
e666e66ee66556e16e66e6661e65566eee1e1d1d111111116d6eee6ee66eee660cc24442088222220d5244440ccccc0000ddd00088889898c111111100000d50
ee6ed6eeeee66e11ee66e1ee11e66eeee661dd11111111111ed6e66eeeeeddee11224244552211221542444400ccc000000d000088888980c11c11110000000d
1eeeeee1ee6ee11111ee11ee111ee6eee6ddddd11111111111ed66eeeeeddddecc421c12052288125d421114000000000000000008888880cc111ccc0000000d
edddddeeed1d11111111d1d11111d1de155555551e66666665555551edddddddcc421c14582211121d421114000000000000000000ccccc0cccccccc0000071c
edd6d6deed16111d11ddd1ddd11161de6dd666d6666666d66dd66ddeed6ddd6e11224242052222225542444400000000000000000c1ccccc0ccccccc00000ccc
edde6edee6d6d1dd16ddd6eddd1d6d6e6d6e6e6dedd66ddddd6ddddeede6d6ee0cc244415582211101d244210880880000606000c1c1ccc00ccccccc00000ccc
eddeedde5e66d6edde666eddde6d66e5d6eeeee6deddd66e66dddddeedde6eee00c1c244058551880055542188888880066666000c1ccc0000cccccc000001c1
e6dde6eee5e66ed66deee6d66de66e5ed6eeeee6eeee66eedddddddeeed6e6ee001ccc22005881110015dd44888888800666660000ccc1c000077ccc0000071c
ee6d6eeeee566666666ee666666665eee66eee66e6deeeeddddddd6eee66e666000ccc1c05558858000d155508888800006660000ccc1c1c000077cc00000ccc
eee6edde1ee55e6ee6e11e6ee6e55ee1ee66e66eee66ded6ddddd6ee1eee1e6e000001c10000555800000dd50088800000060000ccccc1c00000077700000ccc
eededdde111ee1e11e1111e11e1ee111111161111111111111d1111111e111e1000000c1000050550000001d00000000000000000ccccc0000000007000001c1
0000000006222622000dd00077777777777777777777777700000000000000000000000000000000000000000000000000000007007000000000000000000000
000000006262662600dbbd00700007000070000700707007000000000000000000000000000000000000000000000000000080080e8000700000000000000000
000000006626dd6d0dbbb3d07077070000707707007770070000000000000000000000000000000000000000000000007000e80278e007800000000000000000
000000002666d8d8dbbb3bbd707707770070000700007777000000000000000000000000000000000000000000000000078007eeee828e000000000000000000
0000000022dd8282d3b33bbd7000000700707707000007070000000000000000000000000000000000000000000000000ee8288e8e28e0000000000000000000
0000077762d822220d3333d0777707770077777700000777000000000000000000000000000000000000000000000000002eee88228e87800000000000000000
00077ccc66d8222200d33d0070070700000000000000000700000000000000000000000000000000000000000000000000022228828820000000000000000000
007ccccc266d8222000dd00070077700000000000000000700000000000000000000000000000000000000000000000000eee882222e8ee80000000000000000
007ccccc22622662000000007000000000000000000000070000000000000000000000000000000000000000000000007782ee2822822770000ff00000000e1e
007ccccc66662266000000007000000000000000000077770000000000000000000000000000000000000000000000000e88e28e88e888e700efff00000fefe1
0007ccccd666666d0000000077777000000000000000700700000000000000000000000000000000000000000000000000008e72827e28000f1ffff000ffeff1
007ccccc8d666d68000000007000700000000000000077770000000000000000000000000000000000000000000000000008e728e82770000ff1ffff0fff1ff1
0cc0c0cc88ddd8d80000000070707000000000000000070700000000000000000000000000000000000000000000000000e880e8e2ee8e00ffffeffffff1fff1
0c00c00c2888828200000000700070000000000000007777000000000000000000000000000000000000000000000000007e000e8000e700ffff1ffffff1fff1
0000cc0c22822222000000007777700000000000000070070000000000000000000000000000000000000000000000000000000000000000ffff1fff0ffefffe
00000c0022222222000000007000000000000000000077770000000000000000000000000000000000000000000000000000000000000000eee111ee0000ffee
000000000000dddd000000007000000000000000007770070000000000000000fe1eee1100000000000fff000000000000fffffeee1eef0000ffff0000000000
000980000000d22d000000007000000000000000007070070000000000000000ffeffe11000000ff00fffff0ff0000000fefffffe1fffff00efffff00ffff000
00a000220000d22d777777777000000000000000777077770000000000000000fffff11e00fe1fff0efffffffff1ef00fffe1fffe1fffffffeffffffffffffef
080022220000dddd7700770070000000007770007000000700000000000000001fff111e0fffefffffeffffefffefff0ffff1fff11fffffffeffffffffffff1f
0a0229880000000077777777700000000070700077707707000000000000000011f11fff0fff1fffff11fffefff1fff0fffff1ffff1fffffffefffffffffff1f
000299980000000077007700700000007777700000707707000000000000000011111fff0fff1fffffff1111fff1fff00ffff111fff11ee0ff1fffffffffe1ff
0022998800000000770077007000000070007000007000070000000000000000111ff1110111fffefffff1eeefff111000fff1eeffeffff00ff11e000eeeffff
0022888800000000770077007777777777777777777777770000000000000000111ff111ff1ffeeeeffff1eeeeeff1ff00fff1eeeefffff00fffff0000ffff00
00228898000007717777777000000000000000000000000000000000111f111111111111eee1fffeeee1eeeeeeeff1ffeeeeee1eeeee111eff111e111feffff0
0022899900000177700700777700000000000000777777700000000011ff1f111ee11e110111fffeee111eeeefff1110eeeeee1eee11fe1efff1ffff1ffeffff
0002289900000ccc770777700777700000000777700700700000000011f1fff1eeee1ee10eee1fefe1eee1e1fff1fff0eeeee1eee11fff11ffff1fffefffeee0
000222880000000000070077770077770077770077770770000000001f11fff1eee1eeee0ffee1ff1eeffe1efff1fff0eeeee111e1effe1effffefff1ffffff0
00002222000000000007007007777007777007777007000000000000fff1fff11e11ee110fffe1ffffeffffffffefff01eee111111eeee1e0ffffeff11ffffff
0000002200000ccc0007007007007777007777007007000000000000fff11f1111e1e1e100fff1fffffffffffff1ef00e1111111ee1ee1ee0ffffef01f1efff0
000000000000017700070070070070077770070070070000000000001f111111111e1eee000ffeff0fffff0fff000000ee11ee11eee111ee00ffff00fff1ef00
0000000000000771000700700700700700700700700700000000000011111111111111e1000000000efff00000000000ee1eee1eeeeeee1e000ff000ffff0000
00000000000000000000000000000000000000000000000000000000000000000000000000000000000000000000000000000000000000000000000000000000
00000000000000000000000000000000000000000000000000000000000000000000000000000000000000000000000000000000000000000000000000000000
00000000000000000000000000000000000000000000000000000000000000000000000000000000000000000000000000000000000000000000000000000000
00000000000000000000000000000000000000000000000000000000000000000000000000000000000000000000000000000000000000000000000000000000
00000000000000000000000000000000000000000000000000000000000000000000000000000000000000000000000000000000000000000000000000000000
00000000000000000000000000000000000000000000000000000000000000000000000000000000000000000000000000000000000000000000000000000000
00000000000000000000000000000000000000000000000000000000000000000000000000000000000000000000000000000000000000000000000000000000
00000000000000000000000000000000000000000000000000000000000000000000000000000000000000000000000000000000000000000000000000000000
00000000000000000000000000000000000000000000000000000000000000000000000000000000000000000000000000000000000000000000000000000000
00000000000000000000000000000000000000000000000000000000000000000000000000000000000000000000000000000000000000000000000000000000
00000000000000000000000000000000000000000000000000000000000000000000000000000000000000000000000000000000000000000000000000000000
00000000000000000000000000000000000000000000000000000000000000000000000000000000000000000000000000000000000000000000000000000000
00000000000000000000000000000000000000000000000000000000000000000000000000000000000000000000000000000000000000000000000000000000
00000000000000000000000000000000000000000000000000000000000000000000000000000000000000000000000000000000000000000000000000000000
00000000000000000000000000000000000000000000000000000000000000000000000000000000000000000000000000000000000000000000000000000000
00000000000000000000000000000000000000000000000000000000000000000000000000000000000000000000000000000000000000000000000000000000
000000000000000000000ea000000000000000000000000000000000000000000000000000000000000000000000000000000000000000000000000000000000
__gff__
0000000000000000000000000000000002020202484848000000000000000000434343434343434300000000000000004343434343434343000000000000000000001083838300040404040404040404000010939393000404040404040404040000008383830004040404040404040400000000000000040404040404040404
0000000000000000000000000000000000000000000000000000000000000000000000000000000000000000000000000000000000000000000000000000000000000000000000000000000000000000000000000000000000000000000000000000000000000000000000000000000000000000000000000000000000000000
